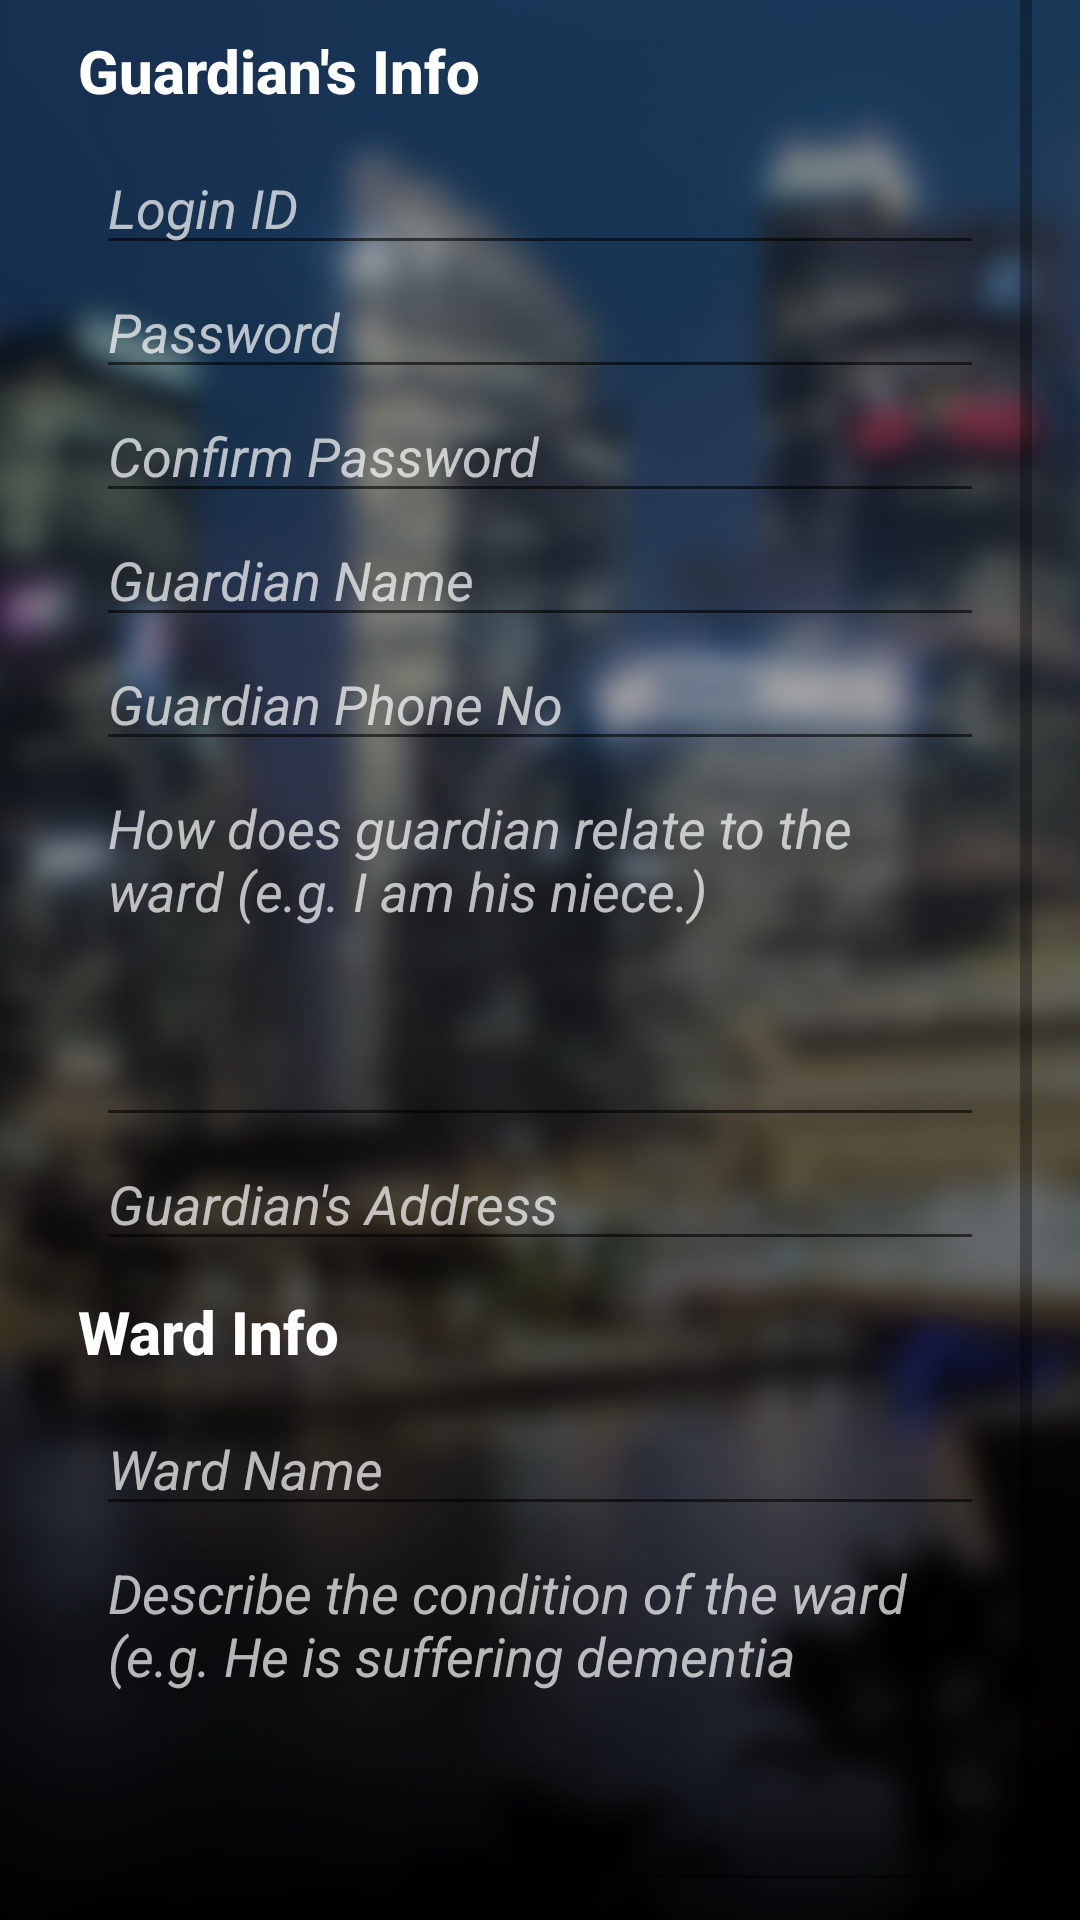

Reconstruct the res/layout file that produces this screen, plus the resources it refers to.
<!-- AndroidManifest.xml: application theme AppTheme -->
<!-- res/layout/activity_signup.xml -->
<?xml version="1.0" encoding="utf-8"?>
<RelativeLayout
    xmlns:android="http://schemas.android.com/apk/res/android"
    xmlns:tools="http://schemas.android.com/tools"
    android:layout_width="match_parent"
    android:layout_height="match_parent"
    android:background="@drawable/main_bg" >
    <ScrollView
        android:layout_width="match_parent"
        android:layout_height="wrap_content"
        android:paddingLeft="16dp"
        android:paddingRight="16dp"
        tools:context="com.yelling.lostpersonsmarttag.ProfileActivity"
        >

        <LinearLayout
            android:layout_width="match_parent"
            android:layout_height="match_parent"
            android:focusableInTouchMode="true"
            android:orientation="vertical"
            >

            <TextView
                style="@style/MySubTitleFont"
                android:layout_width="wrap_content"
                android:layout_height="wrap_content"
                android:text="Guardian's Info"
                />
            <LinearLayout
                android:id="@+id/guardianLayout"
                android:layout_width="match_parent"
                android:layout_height="wrap_content"
                android:paddingLeft="16dp"
                android:paddingRight="16dp"
                android:orientation="vertical"
                >

                <EditText
                    android:id="@+id/etLoginName"
                    android:layout_width="match_parent"
                    android:layout_height="wrap_content"
                    android:hint="Login ID"
                    style="@style/MyTextFont"
                    />
                <EditText
                    android:layout_width="match_parent"
                    android:layout_height="wrap_content"
                    android:id="@+id/etPassword"
                    android:hint="Password"
                    android:password="true"
                    style="@style/MyTextFont"
                    />
                <EditText
                    android:layout_width="match_parent"
                    android:layout_height="wrap_content"
                    android:id="@+id/etConfirmPassword"
                    android:hint="Confirm Password"
                    android:password="true"
                    style="@style/MyTextFont"
                    />
                <EditText
                    android:layout_width="match_parent"
                    android:layout_height="wrap_content"
                    android:id="@+id/etGName"
                    android:hint="Guardian Name"
                    style="@style/MyTextFont"
                    />
                <EditText
                    android:layout_width="match_parent"
                    android:layout_height="wrap_content"
                    android:id="@+id/etGContact"
                    android:hint="Guardian Phone No"
                    style="@style/MyTextFont"
                    />
                <EditText
                    android:id="@+id/etGDescription"
                    android:layout_width="match_parent"
                    android:layout_height="wrap_content"
                    android:gravity="top"
                    android:minLines="5"
                    android:hint="How does guardian relate to the ward (e.g. I am his niece.)"
                    style="@style/MyTextFont"
                    />
                <EditText
                    android:layout_width="match_parent"
                    android:layout_height="wrap_content"
                    android:id="@+id/etGAddress"
                    android:hint="Guardian's Address"
                    style="@style/MyTextFont"
                    />

            </LinearLayout>


            <TextView
                android:layout_width="wrap_content"
                android:layout_height="wrap_content"
                android:text="Ward Info"
                style="@style/MySubTitleFont"
                />

            <LinearLayout
                android:id="@+id/wardLayout"
                android:layout_width="match_parent"
                android:layout_height="wrap_content"
                android:paddingLeft="16dp"
                android:paddingRight="16dp"
                android:orientation="vertical"
                >
                <EditText
                    android:layout_width="match_parent"
                    android:layout_height="wrap_content"
                    android:id="@+id/etWName"
                    android:hint="Ward Name"
                    style="@style/MyTextFont"
                    />
                <EditText
                    android:layout_width="match_parent"
                    android:layout_height="wrap_content"
                    android:id="@+id/etWDescription"
                    android:gravity="top"
                    android:minLines="5"
                    android:hint="Describe the condition of the ward (e.g. He is suffering dementia"
                    style="@style/MyTextFont"
                    />
            </LinearLayout>



            <LinearLayout
                android:layout_width="match_parent"
                android:layout_height="wrap_content"
                android:orientation="horizontal"
                >
                <Button
                    style="@style/Base.TextAppearance.AppCompat.Button"
                    android:id="@+id/btnRegister"
                    android:layout_width="0dp"
                    android:layout_height="wrap_content"
                    android:text="Register"
                    android:layout_weight="2"
                    />
                <Button
                    style="@style/Base.TextAppearance.AppCompat.Widget.Button"
                    android:id="@+id/btnClear"
                    android:layout_width="0dp"
                    android:layout_height="wrap_content"
                    android:text="Clear"
                    android:layout_weight="1"
                    />
            </LinearLayout>

        </LinearLayout>
     </ScrollView>
</RelativeLayout>
<!-- resources referenced by this layout -->
<resources>
  <!-- drawable main_bg: jpg bitmap (drawable, 267126 bytes) -->
  <style name="MySubTitleFont" parent="@style/Base.TextAppearance.AppCompat.Title.Inverse">
          <item name="android:textStyle">bold</item>
          <item name="android:layout_margin">10dp</item>
      </style>
  <style name="MyTextFont" parent="@style/Base.TextAppearance.AppCompat.Medium.Inverse">
          <item name="android:textStyle">italic</item>
      </style>
  <style name="AppTheme" parent="Theme.AppCompat.Light.DarkActionBar">
          
      </style>
</resources>
